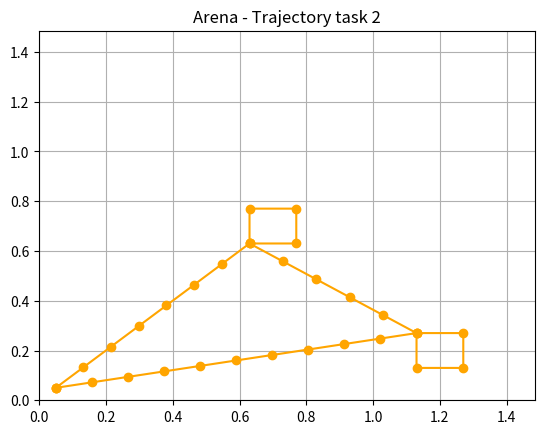

Source code (Python):
import numpy as np
import matplotlib.pyplot as plt

class Object:

    def __init__(self, form, x, y, color) -> None:
        self.form: str = form
        self.x: float = x
        self.y: float = y
        self.color: str = color


def getAngle(x1,y1,x2,y2):
    eps = 10**(-10)
    num = y2-y1
    den = x2-x1
    atan = np.arctan((y2-y1)/((x2-x1)+eps))
    if atan<0:
        if num>0 or den<0:
            atan = atan + np.pi
    else:
        if num<0 or den<0:
            atan+= np.pi
    return atan % (2*np.pi)


def select_next(start, objects_left):
    next_object: Object
    min_distance = 2

    for object_left in objects_left:
        object_left_distance = np.sqrt((object_left.x-float(start[0]))**2 + (object_left.y-float(start[1]))**2)
        if object_left_distance < min_distance:
            next_object = object_left
            min_distance = object_left_distance

    return next_object


def trajectory_for_object(start, next_object):

    x = next_object.x
    y = next_object.y
    d = 0.07
    square_points = [[x-d,y-d], [x-d,y+d], [x+d,y+d], [x+d,y-d]]
    min_distance = 2

    for i, point in enumerate(square_points):
        distance_to_point = np.sqrt((start[0]-point[0])**2 + (start[1]-point[1])**2)
        if distance_to_point < min_distance:
            goal = point
            min_distance = distance_to_point
            point_index = i

    num_discretization_step = round(min_distance*10)
    x_in_trajectory = np.linspace(start[0], goal[0], num_discretization_step)
    y_in_trajectory = np.linspace(start[1], goal[1], num_discretization_step)
    planned_trajectory = []

    for i in range (0,num_discretization_step):
        planned_trajectory.append([x_in_trajectory[i], y_in_trajectory[i]])

    for i, point in enumerate(square_points):
        if next_object.color == "red":
            next_point_index = (point_index+i+1)%4
        else:
            next_point_index = (point_index-i-1)%4
        planned_trajectory.append([square_points[next_point_index][0], square_points[next_point_index][1]])

    return planned_trajectory


def plan_trajectory(objects):

    objects_left = objects
    start = [0.05,0.05] 
    last_point =  start
    planned_trajectory = [start]
    count = 0

    while objects_left != []:

        next_object = select_next(last_point, objects_left)
        next_trajectory = trajectory_for_object(last_point, next_object)
        for point in next_trajectory:
            planned_trajectory.append(point)    
        last_point = planned_trajectory[-1]

        for i, o in enumerate(objects_left):
            if o == next_object:
                del objects_left[i]
                break

        count = count + 1        
        if count > 10000: 
            print("Error in planning the trajectory")
            break
    
    distance_to_start = np.sqrt((start[0]-last_point[0])**2 + (start[1]-last_point[1])**2)
    num_discretization_step = round(distance_to_start*10)

    x_in_trajectory = np.linspace(last_point[0], start[0], num_discretization_step)
    y_in_trajectory = np.linspace(last_point[1], start[1], num_discretization_step)

    for i in range (0,num_discretization_step):
        planned_trajectory.append([x_in_trajectory[i], y_in_trajectory[i]])

    print(planned_trajectory)

    return planned_trajectory


def plot_trajectory(planned_trajectory):

    x_plot = []
    y_plot = []

    plt.figure()
    for trajectory_point in planned_trajectory:
        x_plot.append(trajectory_point[0])
        y_plot.append(trajectory_point[1])
    
    plt.xlim([0, 1.485])
    plt.ylim([0, 1.485])
    plt.grid()
    plt.plot(x_plot, y_plot, '-o', color='orange')
    plt.title("Arena - Trajectory task 2")
    plt.show()

if __name__ == '__main__':
    objects = [Object("cube", 0.7, 0.7, "blue"), Object("cube", 1.2, 0.2, "red")]
    planned_trajectory = plan_trajectory(objects)
    plot_trajectory(planned_trajectory)